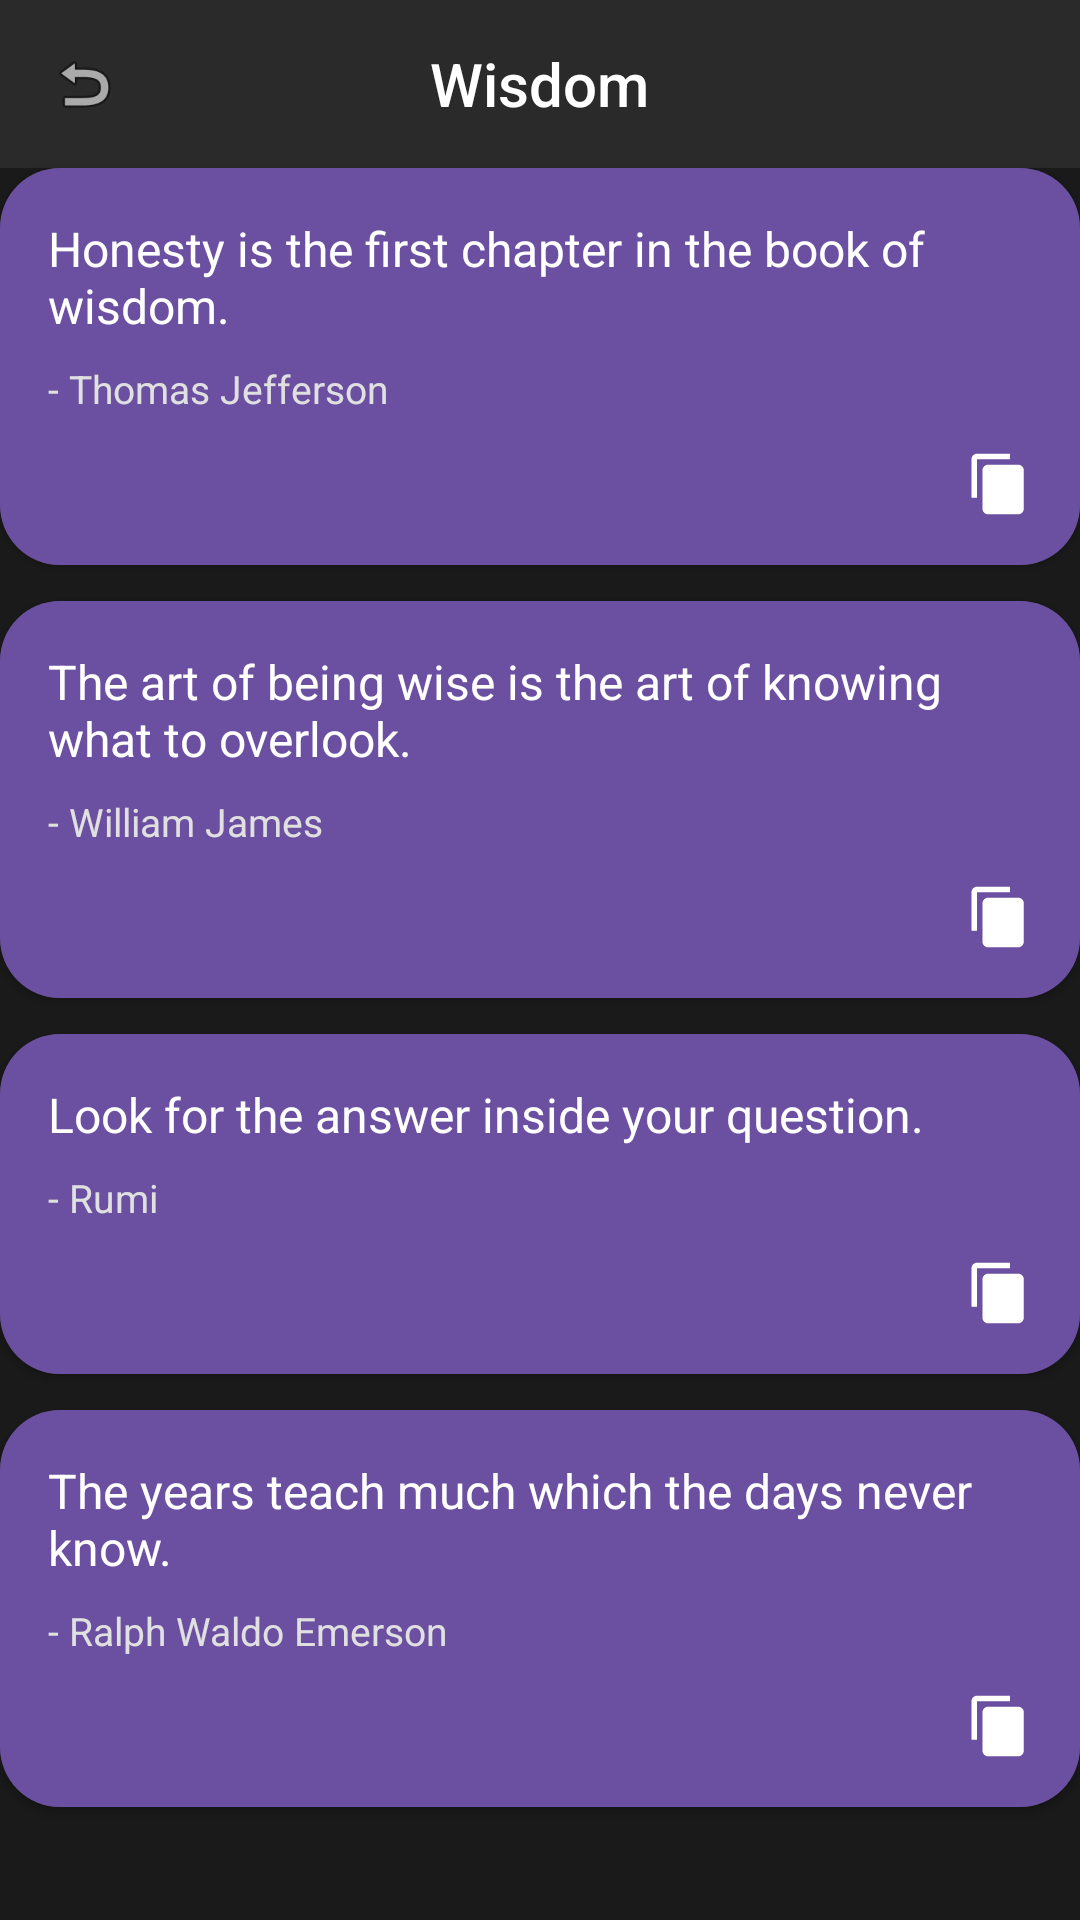

Layout XML and referenced resources for this Android screen:
<!-- AndroidManifest.xml: application theme Theme.AppCompat.NoActionBar -->
<!-- res/layout/page_wisdom.xml -->
<?xml version="1.0" encoding="utf-8"?>
<LinearLayout xmlns:android="http://schemas.android.com/apk/res/android"
    android:layout_width="match_parent"
    android:layout_height="match_parent"
    xmlns:app="http://schemas.android.com/apk/res-auto"
    android:background="@color/dark_bg"
    android:orientation="vertical">

    <RelativeLayout
        android:layout_width="match_parent"
        android:layout_height="56dp"
        android:background="@color/dark_navy"
        android:paddingStart="16dp"
        android:paddingEnd="16dp">

        <ImageView
            android:id="@+id/backButton"
            android:layout_width="24dp"
            android:layout_height="24dp"
            android:layout_centerVertical="true"
            android:src="@android:drawable/ic_menu_revert"
            android:contentDescription="Back"/>

        <TextView
            android:id="@+id/categoryTitle"
            android:layout_width="wrap_content"
            android:layout_height="wrap_content"
            android:text="Wisdom"
            android:textColor="@color/white"
            android:textSize="20sp"
            android:fontFamily="sans-serif-medium"
            android:layout_centerInParent="true"/>
    </RelativeLayout>

    <androidx.cardview.widget.CardView
        android:layout_width="match_parent"
        android:layout_height="wrap_content"
        android:layout_marginBottom="12dp"
        app:cardCornerRadius="20dp">

        <LinearLayout
            android:layout_width="match_parent"
            android:layout_height="wrap_content"
            android:padding="16dp"
            android:background="#6b4fa0"
            android:orientation="vertical">

            <TextView
                android:layout_width="match_parent"
                android:layout_height="wrap_content"
                android:text="Honesty is the first chapter in the book of wisdom."
                android:textColor="#FFFFFF"
                android:textSize="16sp"/>

            <TextView
                android:layout_width="wrap_content"
                android:layout_height="wrap_content"
                android:text="- Thomas Jefferson"
                android:layout_marginTop="8dp"
                android:textColor="#E0E0E0"
                android:textSize="13sp"/>

            <LinearLayout
                android:layout_width="match_parent"
                android:layout_height="wrap_content"
                android:gravity="end"
                android:layout_marginTop="12dp">

                <ImageView
                    android:layout_width="22dp"
                    android:layout_height="22dp"
                    android:layout_marginEnd="16dp"
                    android:src="@drawable/ic_favorite"
                    app:tint="#FFFFFF"/>

                <ImageView
                    android:layout_width="22dp"
                    android:layout_height="22dp"
                    android:src="@drawable/ic_copy"
                    app:tint="#FFFFFF"/>
            </LinearLayout>

        </LinearLayout>
    </androidx.cardview.widget.CardView>


    <androidx.cardview.widget.CardView
        android:layout_width="match_parent"
        android:layout_height="wrap_content"
        android:layout_marginBottom="12dp"
        app:cardCornerRadius="20dp">

        <LinearLayout
            android:layout_width="match_parent"
            android:layout_height="wrap_content"
            android:padding="16dp"
            android:background="#6b4fa0"
            android:orientation="vertical">

            <TextView
                android:layout_width="match_parent"
                android:layout_height="wrap_content"
                android:text="The art of being wise is the art of knowing what to overlook."
                android:textColor="#FFFFFF"
                android:textSize="16sp"/>

            <TextView
                android:layout_width="wrap_content"
                android:layout_height="wrap_content"
                android:text="- William James"
                android:layout_marginTop="8dp"
                android:textColor="#E0E0E0"
                android:textSize="13sp"/>

            <LinearLayout
                android:layout_width="match_parent"
                android:layout_height="wrap_content"
                android:gravity="end"
                android:layout_marginTop="12dp">

                <ImageView
                    android:layout_width="22dp"
                    android:layout_height="22dp"
                    android:layout_marginEnd="16dp"
                    android:src="@drawable/ic_favorite"
                    app:tint="#FFFFFF"/>

                <ImageView
                    android:layout_width="22dp"
                    android:layout_height="22dp"
                    android:src="@drawable/ic_copy"
                    app:tint="#FFFFFF"/>
            </LinearLayout>

        </LinearLayout>
    </androidx.cardview.widget.CardView>

    <androidx.cardview.widget.CardView
        android:layout_width="match_parent"
        android:layout_height="wrap_content"
        android:layout_marginBottom="12dp"
        app:cardCornerRadius="20dp">

        <LinearLayout
            android:layout_width="match_parent"
            android:layout_height="wrap_content"
            android:padding="16dp"
            android:background="#6b4fa0"
            android:orientation="vertical">

            <TextView
                android:layout_width="match_parent"
                android:layout_height="wrap_content"
                android:text="Look for the answer inside your question."
                android:textColor="#FFFFFF"
                android:textSize="16sp"/>

            <TextView
                android:layout_width="wrap_content"
                android:layout_height="wrap_content"
                android:text="- Rumi"
                android:layout_marginTop="8dp"
                android:textColor="#E0E0E0"
                android:textSize="13sp"/>

            <LinearLayout
                android:layout_width="match_parent"
                android:layout_height="wrap_content"
                android:gravity="end"
                android:layout_marginTop="12dp">

                <ImageView
                    android:layout_width="22dp"
                    android:layout_height="22dp"
                    android:layout_marginEnd="16dp"
                    android:src="@drawable/ic_favorite"
                    app:tint="#FFFFFF"/>

                <ImageView
                    android:layout_width="22dp"
                    android:layout_height="22dp"
                    android:src="@drawable/ic_copy"
                    app:tint="#FFFFFF"/>
            </LinearLayout>

        </LinearLayout>
    </androidx.cardview.widget.CardView>


    <androidx.cardview.widget.CardView
        android:layout_width="match_parent"
        android:layout_height="wrap_content"
        app:cardCornerRadius="20dp">

        <LinearLayout
            android:layout_width="match_parent"
            android:layout_height="wrap_content"
            android:padding="16dp"
            android:background="#6b4fa0"
            android:orientation="vertical">

            <TextView
                android:layout_width="match_parent"
                android:layout_height="wrap_content"
                android:text="The years teach much which the days never know."
                android:textColor="#FFFFFF"
                android:textSize="16sp"/>

            <TextView
                android:layout_width="wrap_content"
                android:layout_height="wrap_content"
                android:text="- Ralph Waldo Emerson"
                android:layout_marginTop="8dp"
                android:textColor="#E0E0E0"
                android:textSize="13sp"/>

            <LinearLayout
                android:layout_width="match_parent"
                android:layout_height="wrap_content"
                android:gravity="end"
                android:layout_marginTop="12dp">

                <ImageView
                    android:layout_width="22dp"
                    android:layout_height="22dp"
                    android:layout_marginEnd="16dp"
                    android:src="@drawable/ic_favorite"
                    app:tint="#FFFFFF"/>

                <ImageView
                    android:layout_width="22dp"
                    android:layout_height="22dp"
                    android:src="@drawable/ic_copy"
                    app:tint="#FFFFFF"/>
            </LinearLayout>

        </LinearLayout>
    </androidx.cardview.widget.CardView>

</LinearLayout>
<!-- resources referenced by this layout -->
<resources>
  <color name="dark_bg">#1a1a1a</color>
  <color name="dark_navy">#2a2a2a</color>
  <color name="white">#FFFFFF</color>
  <!-- drawable ic_copy (drawable) -->
  <vector xmlns:android="http://schemas.android.com/apk/res/android"
      android:width="24dp"
      android:height="24dp"
      android:viewportWidth="24"
      android:viewportHeight="24">
  
      <path
          android:fillColor="#FFFFFF"
          android:pathData="M16,1H4c-1.1,0 -2,0.9 -2,2v14h2V3h12V1z"/>
  
      <path
          android:fillColor="#FFFFFF"
          android:pathData="M19,5H8c-1.1,0 -2,0.9 -2,2v14c0,1.1 0.9,2 2,2h11c1.1,0 2,-0.9 2,-2V7c0,-1.1 -0.9,-2 -2,-2z"/>
  </vector>
</resources>
